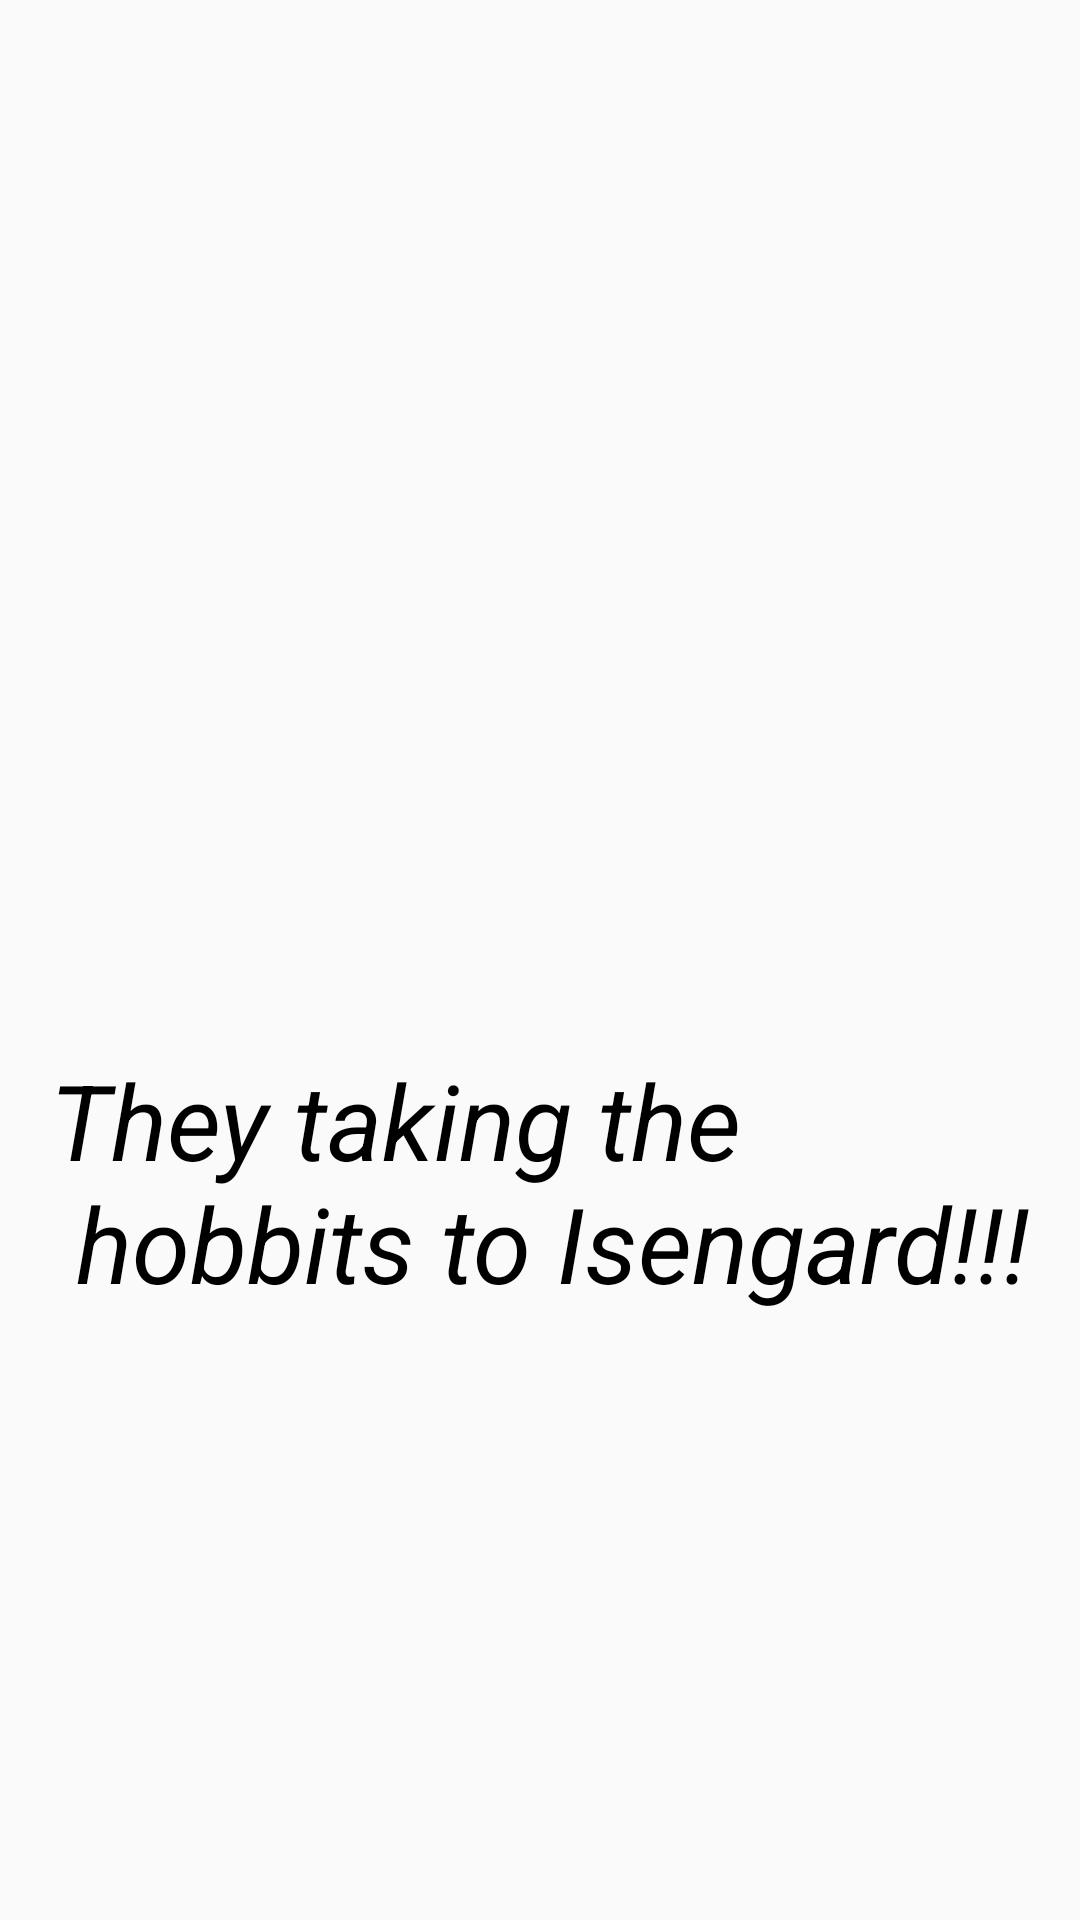

Here is an Android app screen rendered from its layout file. Give the layout XML and the strings, colors and styles it references.
<!-- AndroidManifest.xml: application theme AppTheme -->
<!-- res/layout/fragment_first.xml -->
<?xml version="1.0" encoding="utf-8"?>
<androidx.constraintlayout.widget.ConstraintLayout xmlns:android="http://schemas.android.com/apk/res/android"
    android:layout_width="match_parent"
    android:layout_height="match_parent"
    xmlns:app="http://schemas.android.com/apk/res-auto"
    android:background="@drawable/stone">

    <ImageView
        android:id="@+id/image_frag_1"
        android:layout_width="220dp"
        android:layout_height="220dp"
        android:src="@drawable/legolas"
        app:layout_constraintStart_toStartOf="parent"
        app:layout_constraintEnd_toEndOf="parent"
        app:layout_constraintTop_toTopOf="parent"
        android:layout_marginTop="60dp"/>
    <TextView
        android:id="@+id/tv_first_frag"
        android:layout_width="wrap_content"
        android:layout_height="wrap_content"
        app:layout_constraintTop_toBottomOf="@id/image_frag_1"
        app:layout_constraintStart_toStartOf="parent"
        app:layout_constraintEnd_toEndOf="parent"
        android:layout_marginTop="70dp"
        android:textSize="35sp"
        android:textStyle="italic"
        android:textColor="@android:color/black"
        android:text="@string/they_taking_the_n_hobbits_to_isengard"/>


</androidx.constraintlayout.widget.ConstraintLayout>
<!-- resources referenced by this layout -->
<resources>
  <string name="they_taking_the_n_hobbits_to_isengard">They taking the \n hobbits to Isengard!!!</string>
  <style name="AppTheme" parent="Theme.AppCompat.Light.NoActionBar">
          
          <item name="colorPrimary">#EEB300</item>
          <item name="colorPrimaryDark">#246A05</item>
          <item name="colorAccent">@color/colorAccent</item>
      </style>
  <color name="colorAccent">#03DAC5</color>
</resources>
